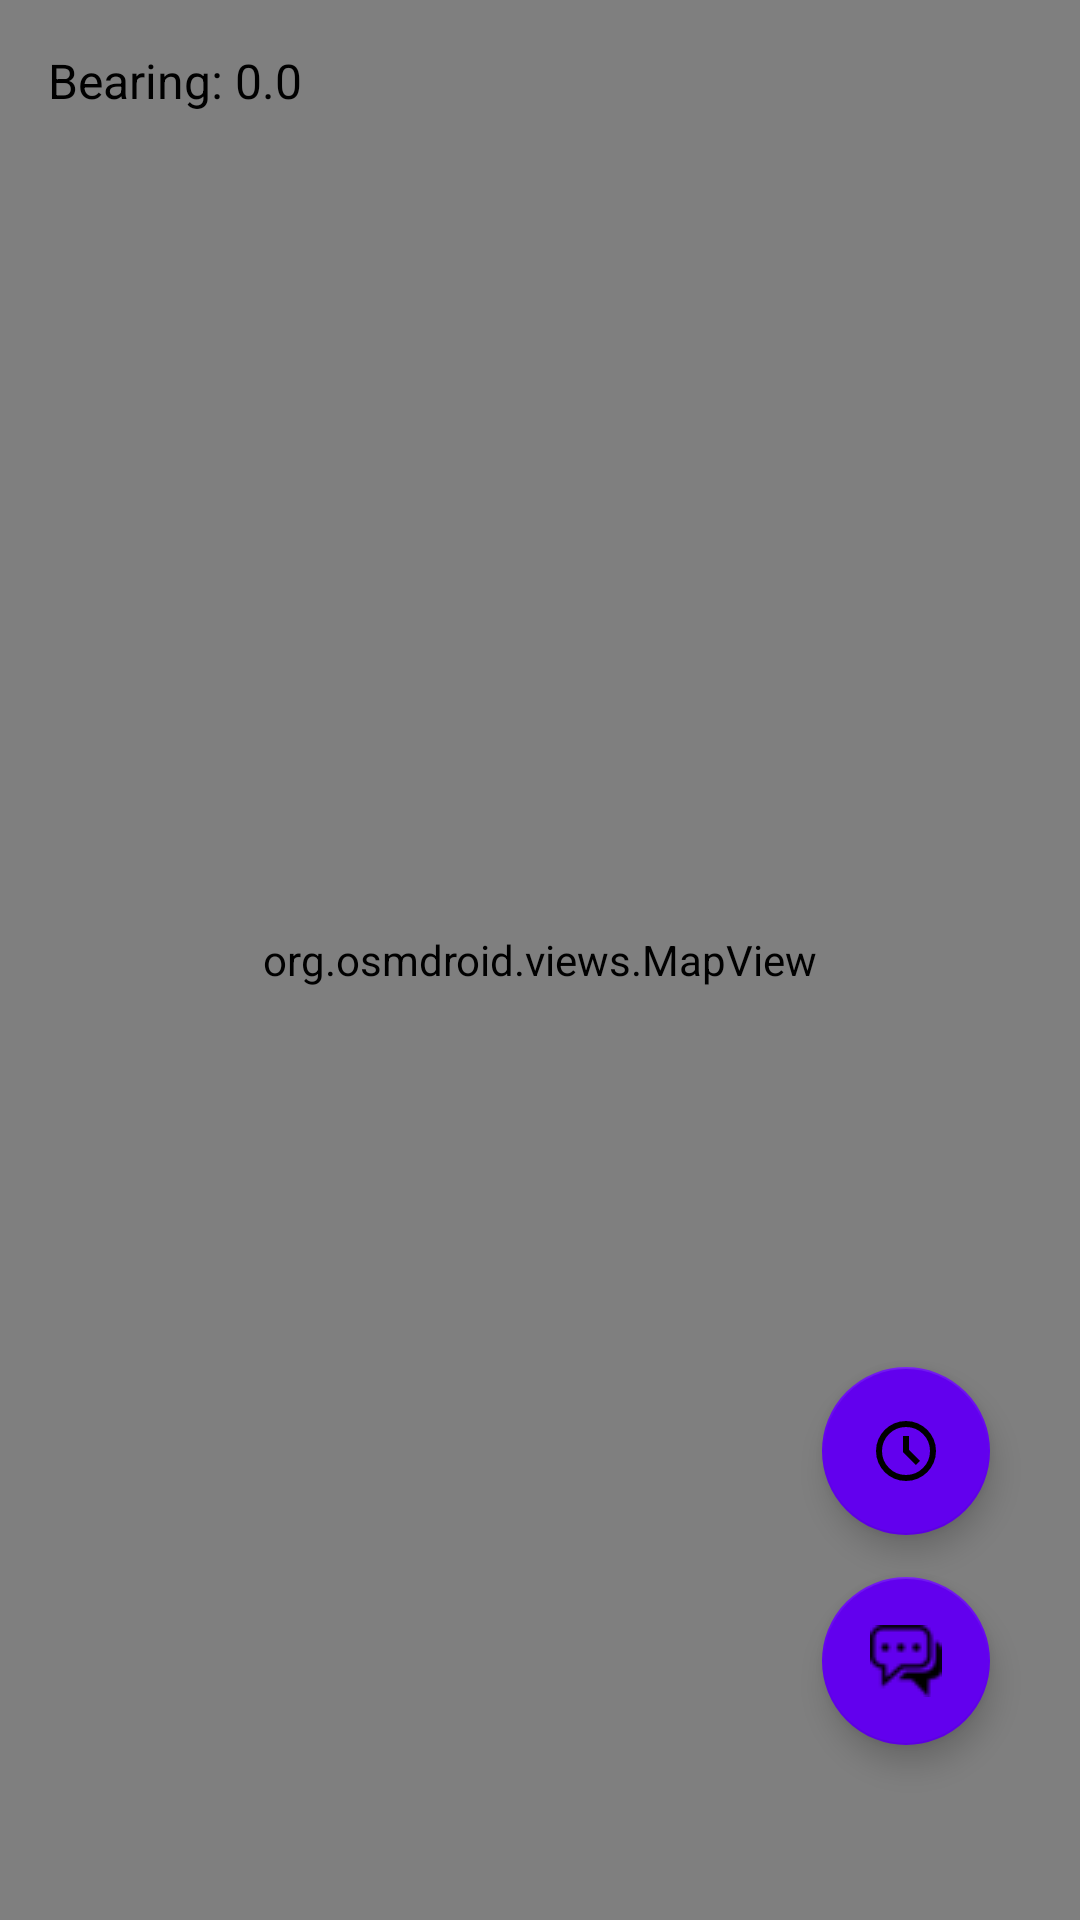

Reconstruct the res/layout file that produces this screen, plus the resources it refers to.
<!-- AndroidManifest.xml: application theme Theme.NavTrack -->
<!-- res/layout/activity_offline.xml -->
<?xml version="1.0" encoding="utf-8"?>
<androidx.constraintlayout.widget.ConstraintLayout xmlns:android="http://schemas.android.com/apk/res/android"
    xmlns:app="http://schemas.android.com/apk/res-auto"
    xmlns:tools="http://schemas.android.com/tools"
    android:layout_width="match_parent"
    android:layout_height="match_parent"
    android:visibility="visible"
    tools:context="com.jason.publisher.MainActivity"
    tools:visibility="visible">

    <org.osmdroid.views.MapView
        android:id="@+id/map"
        android:layout_width="match_parent"
        android:layout_height="0dp"
        app:layout_constraintBottom_toBottomOf="parent"
        app:layout_constraintEnd_toEndOf="parent"
        app:layout_constraintHorizontal_bias="1.0"
        app:layout_constraintStart_toStartOf="parent"
        app:layout_constraintTop_toTopOf="parent"
        app:layout_constraintVertical_bias="1.0">

    </org.osmdroid.views.MapView>

    <com.google.android.material.floatingactionbutton.FloatingActionButton
        android:id="@+id/popUpButton"
        android:layout_width="wrap_content"
        android:layout_height="wrap_content"
        android:layout_marginEnd="30dp"
        android:contentDescription="NULL"
        android:elevation="2dp"
        android:src="@drawable/ic_pop_up"
        app:backgroundTint="?attr/colorPrimary"
        app:layout_constraintBottom_toTopOf="@+id/chatButton"
        app:layout_constraintEnd_toEndOf="parent"
        app:layout_constraintStart_toStartOf="@+id/chatButton"
        app:layout_constraintTop_toTopOf="parent"
        app:layout_constraintVertical_bias="0.97"
        android:scaleType="fitCenter" />


    <com.google.android.material.floatingactionbutton.FloatingActionButton
        android:id="@+id/chatButton"
        android:layout_width="wrap_content"
        android:layout_height="wrap_content"
        android:layout_marginEnd="30dp"
        android:contentDescription="NULL"
        android:elevation="2dp"
        android:src="@drawable/ic_chat"
        app:backgroundTint="?attr/colorPrimary"
        app:layout_constraintBottom_toBottomOf="parent"
        app:layout_constraintEnd_toEndOf="parent"
        app:layout_constraintTop_toTopOf="parent"
        app:layout_constraintVertical_bias="0.9" />

    
    <Spinner
        android:id="@+id/spinner2"
        android:layout_width="match_parent"
        android:layout_height="wrap_content"
        app:layout_constraintTop_toTopOf="parent"
        tools:layout_editor_absoluteY="80dp" />

    
    <TextView
        android:id="@+id/bearingTextView"
        android:layout_width="wrap_content"
        android:layout_height="wrap_content"
        android:layout_marginStart="16dp"
        android:layout_marginTop="16dp"
        android:text="Bearing: 0.0"
        android:textSize="16sp"
        android:textColor="@android:color/black"
        app:layout_constraintStart_toStartOf="parent"
        app:layout_constraintTop_toTopOf="parent" />

</androidx.constraintlayout.widget.ConstraintLayout>
<!-- resources referenced by this layout -->
<resources>
  <!-- drawable ic_chat: png bitmap (drawable, 1677 bytes) -->
  <!-- drawable ic_pop_up (drawable) -->
  <vector xmlns:android="http://schemas.android.com/apk/res/android"
      android:width="24dp"
      android:height="24dp"
      android:viewportWidth="960"
      android:viewportHeight="960"
      android:tint="?attr/colorControlNormal">
      <path
          android:fillColor="@android:color/white"
          android:pathData="M612,668L668,612L520,464L520,280L440,280L440,496L612,668ZM480,880Q397,880 324,848.5Q251,817 197,763Q143,709 111.5,636Q80,563 80,480Q80,397 111.5,324Q143,251 197,197Q251,143 324,111.5Q397,80 480,80Q563,80 636,111.5Q709,143 763,197Q817,251 848.5,324Q880,397 880,480Q880,563 848.5,636Q817,709 763,763Q709,817 636,848.5Q563,880 480,880ZM480,480Q480,480 480,480Q480,480 480,480Q480,480 480,480Q480,480 480,480Q480,480 480,480Q480,480 480,480Q480,480 480,480ZM480,800Q613,800 706.5,706.5Q800,613 800,480Q800,347 706.5,253.5Q613,160 480,160Q347,160 253.5,253.5Q160,347 160,480Q160,613 253.5,706.5Q347,800 480,800Z"/>
  </vector>
  <style name="Theme.NavTrack" parent="Theme.MaterialComponents.DayNight.NoActionBar">
          
  
          <item name="colorPrimary">@color/purple_500</item>
          <item name="colorPrimaryVariant">@color/purple_400</item>
          <item name="colorPrimarySurface">@color/purple_300</item>
          <item name="colorOnPrimary">@color/white</item>
          <item name="colorOnErrorContainer">@color/lightGrey</item>
          
          <item name="colorSecondary">@color/teal_200</item>
          <item name="colorSecondaryVariant">@color/teal_700</item>
          <item name="colorOnSecondary">@color/black</item>
          
          <item name="android:statusBarColor">?attr/colorPrimaryVariant</item>
      </style>
  <color name="purple_500">#FF6200EE</color>
  <color name="purple_400">#FF8966EE</color>
  <color name="purple_300">#FFB599EE</color>
  <color name="white">#FFFFFFFF</color>
  <color name="lightGrey">#c1c7d0</color>
  <color name="teal_200">#FF03DAC5</color>
  <color name="teal_700">#FF018786</color>
  <color name="black">#FF000000</color>
</resources>
